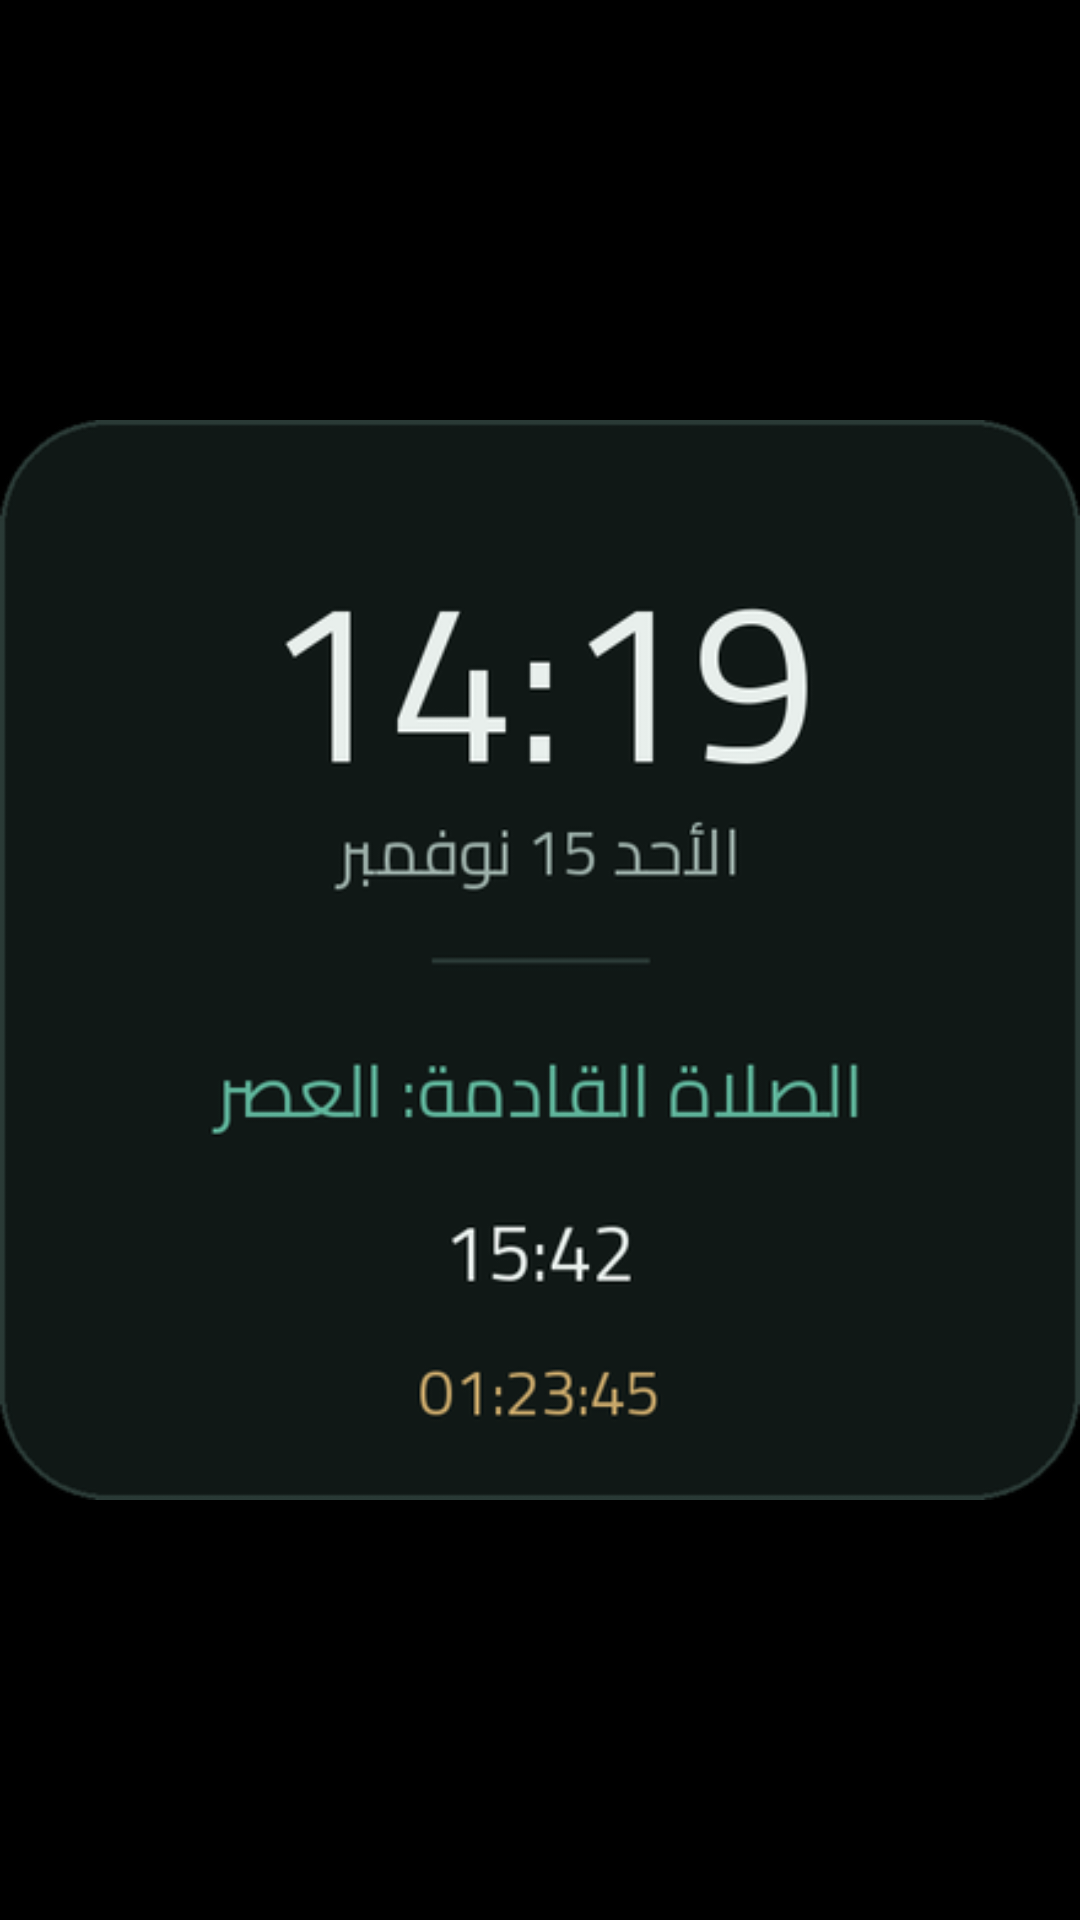

Produce the Android XML layout that renders to this screen, including the resource entries it uses.
<!-- AndroidManifest.xml: application theme LaunchTheme -->
<!-- res/layout/widget_clock_preview.xml -->
<?xml version="1.0" encoding="utf-8"?>
<ImageView xmlns:android="http://schemas.android.com/apk/res/android"
    android:layout_width="match_parent"
    android:layout_height="match_parent"
    android:contentDescription="@string/widget_clock_picker_description"
    android:scaleType="fitCenter"
    android:src="@drawable/preview_clock" />
<!-- resources referenced by this layout -->
<resources>
  <!-- drawable preview_clock: png bitmap (drawable-nodpi, 33503 bytes) -->
  <string name="widget_clock_picker_description">الوقت والتاريخ والصلاة القادمة</string>
  <style name="LaunchTheme" parent="@android:style/Theme.Black.NoTitleBar">
          <item name="android:windowBackground">@color/launch_background</item>
          <item name="android:windowFullscreen">false</item>
          <item name="android:windowLightStatusBar">false</item>
          <item name="android:windowLightNavigationBar">false</item>
          <item name="android:statusBarColor">#000000</item>
          <item name="android:navigationBarColor">#000000</item>
          <item name="android:windowAnimationStyle">@null</item>
      </style>
  <color name="launch_background">#000000</color>
</resources>
